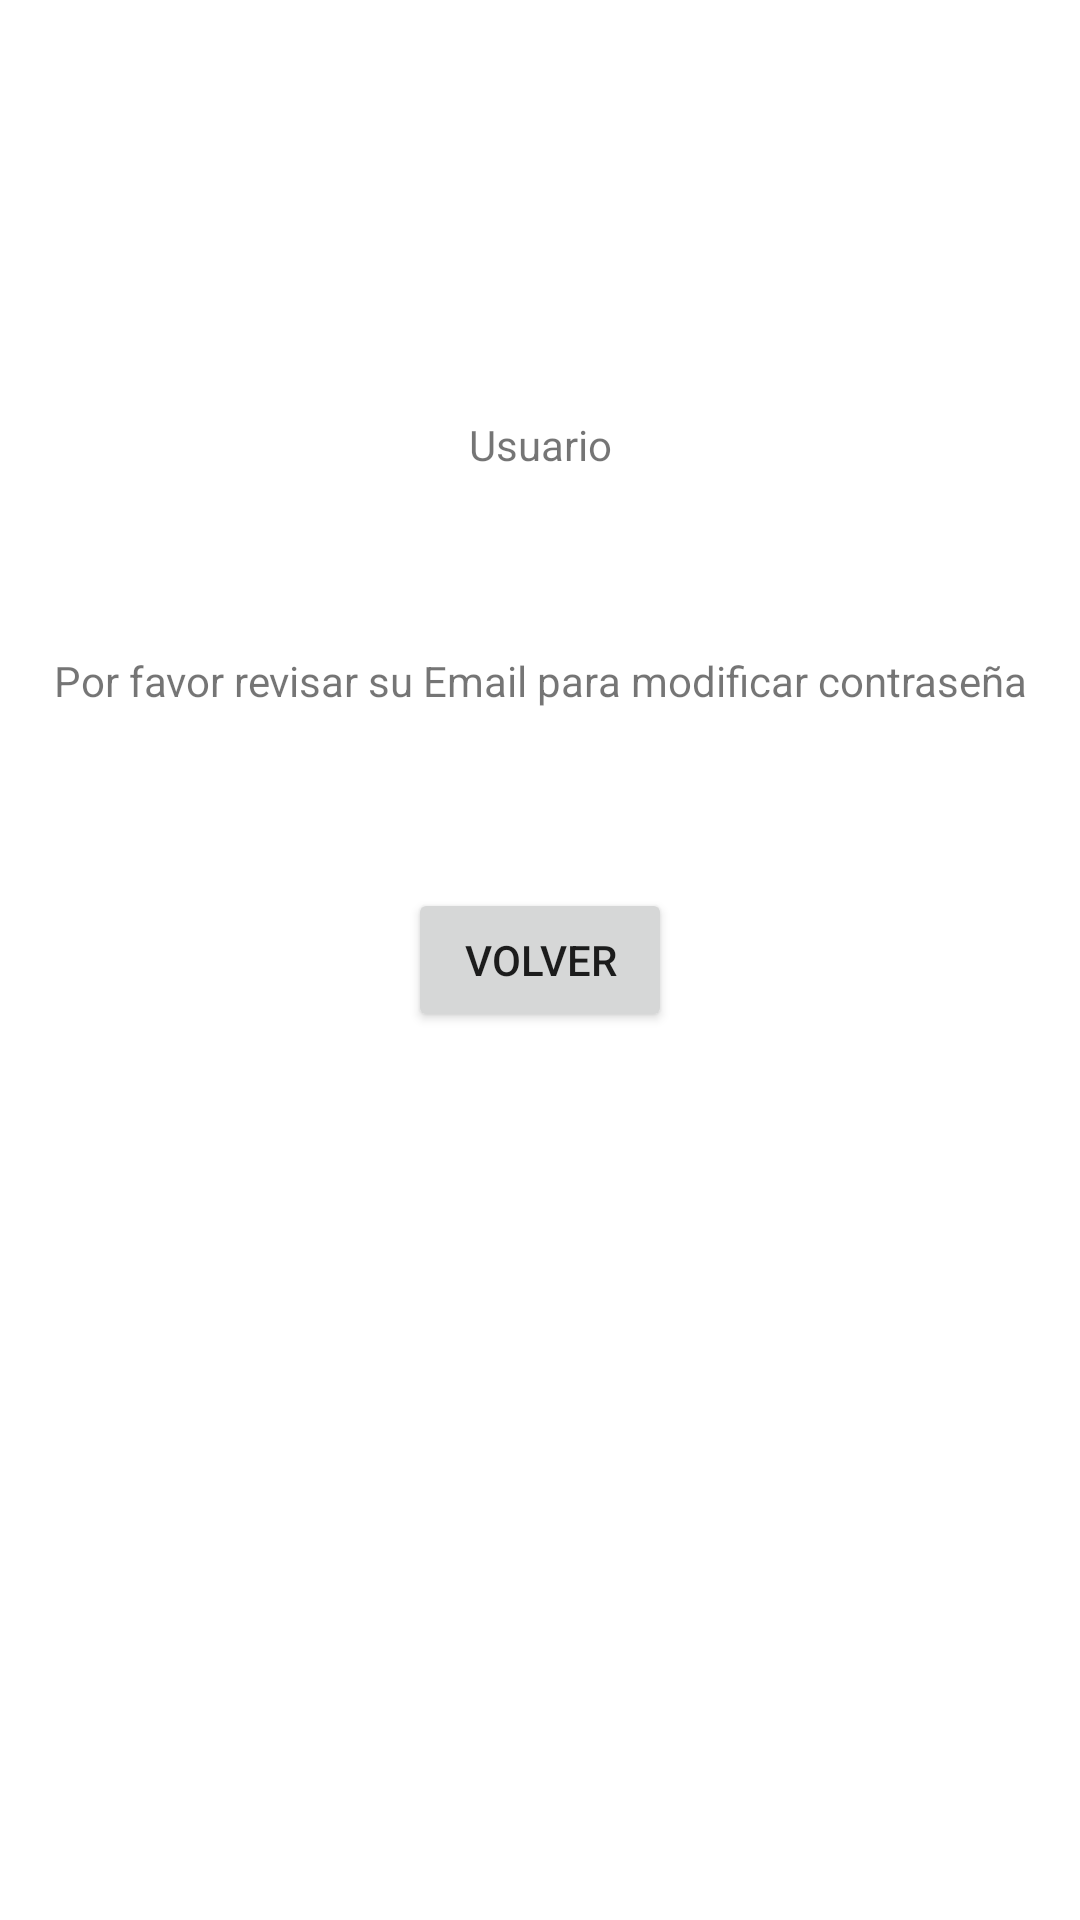

Android layout source for this screen:
<!-- AndroidManifest.xml: application theme Theme.MyApplication -->
<!-- res/layout/fragment_2.xml -->
<?xml version="1.0" encoding="utf-8"?>
<androidx.constraintlayout.widget.ConstraintLayout xmlns:android="http://schemas.android.com/apk/res/android"
    xmlns:app="http://schemas.android.com/apk/res-auto"
    xmlns:tools="http://schemas.android.com/tools"
    android:id="@+id/frameProgramas"
    android:layout_width="match_parent"
    android:layout_height="match_parent"
    tools:context=".Fragment2">

    

    <Button
        android:id="@+id/buttonPasswordGoToIndex"
        android:layout_width="wrap_content"
        android:layout_height="wrap_content"
        android:text="Volver"
        app:layout_constraintBottom_toBottomOf="parent"
        app:layout_constraintEnd_toEndOf="parent"
        app:layout_constraintStart_toStartOf="parent"
        app:layout_constraintTop_toTopOf="parent" />

    <TextView
        android:id="@+id/textPasword1"
        android:layout_width="wrap_content"
        android:layout_height="wrap_content"
        android:text="Usuario"
        app:layout_constraintBottom_toTopOf="@+id/buttonPasswordGoToIndex"
        app:layout_constraintEnd_toEndOf="parent"
        app:layout_constraintStart_toStartOf="parent"
        app:layout_constraintTop_toTopOf="parent" />

    <TextView
        android:id="@+id/textView4"
        android:layout_width="wrap_content"
        android:layout_height="wrap_content"
        android:text="Por favor revisar su Email para modificar contraseña"
        app:layout_constraintBottom_toTopOf="@+id/buttonPasswordGoToIndex"
        app:layout_constraintEnd_toEndOf="parent"
        app:layout_constraintStart_toStartOf="parent"
        app:layout_constraintTop_toBottomOf="@+id/textPasword1" />

</androidx.constraintlayout.widget.ConstraintLayout>
<!-- resources referenced by this layout -->
<resources>
  <style name="Theme.MyApplication" parent="Theme.MaterialComponents.DayNight.DarkActionBar">
          
          <item name="colorPrimary">@color/colorPrimary</item>
          <item name="colorPrimaryVariant">@color/purple_700</item>
          <item name="colorOnPrimary">@color/white</item>
          
          <item name="colorSecondary">@color/teal_200</item>
          <item name="colorSecondaryVariant">@color/teal_700</item>
          <item name="colorOnSecondary">@color/black</item>
          
          <item name="android:statusBarColor" tools:targetApi="l">?attr/colorPrimaryVariant</item>
          
      </style>
  <color name="colorPrimary">#01579B</color>
  <color name="purple_700">#FF3700B3</color>
  <color name="white">#FFFFFFFF</color>
  <color name="teal_200">#FF03DAC5</color>
  <color name="teal_700">#FF018786</color>
  <color name="black">#FF000000</color>
</resources>
